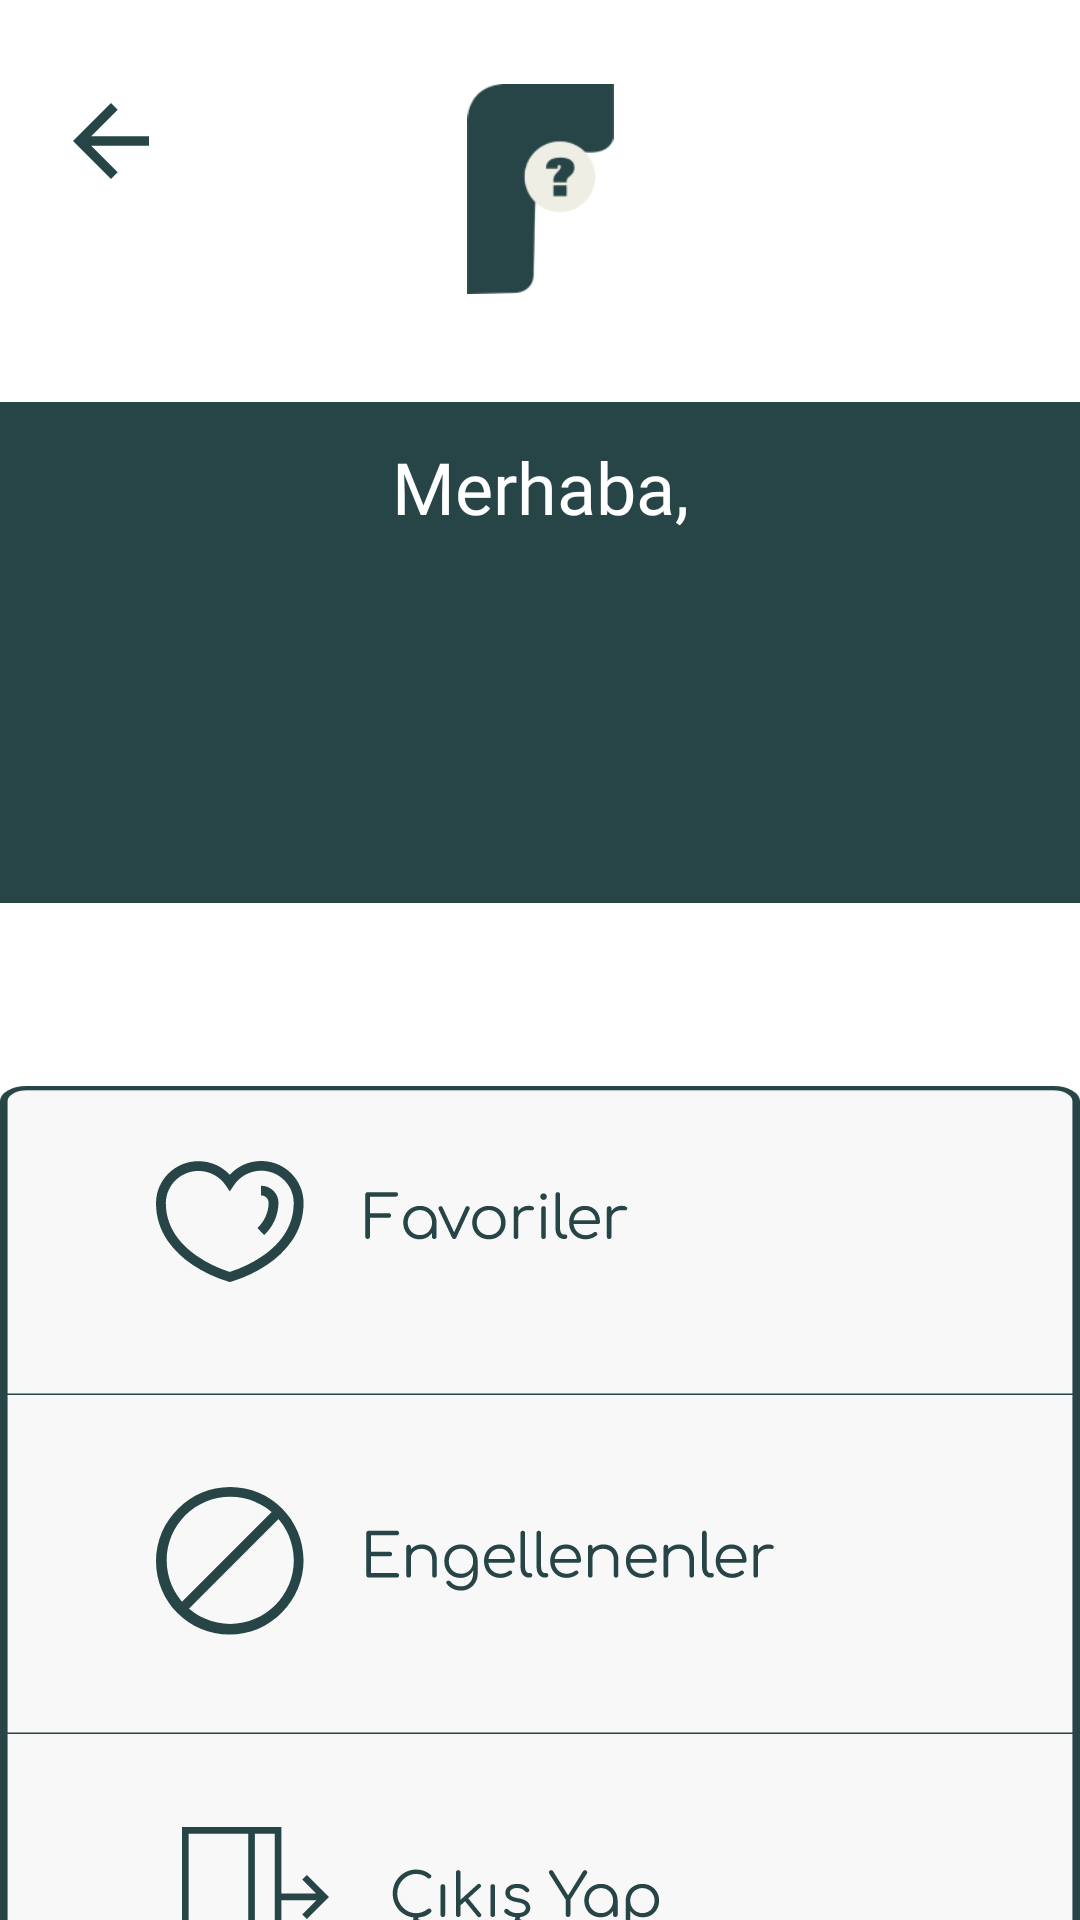

This screen was rendered from an Android layout file. Write that file and the resources it references.
<!-- AndroidManifest.xml: application theme Theme.Farketmez -->
<!-- res/layout/fragment_profile.xml -->
<?xml version="1.0" encoding="utf-8"?>
<androidx.constraintlayout.widget.ConstraintLayout xmlns:android="http://schemas.android.com/apk/res/android"
    xmlns:app="http://schemas.android.com/apk/res-auto"
    xmlns:tools="http://schemas.android.com/tools"
    android:layout_width="match_parent"
    android:layout_height="match_parent"
    tools:context=".view.ProfileFragment">


    <ImageView
        android:id="@+id/logoIV"
        android:layout_width="49dp"
        android:layout_height="70dp"
        android:src="@drawable/logo"
        android:layout_marginTop="28dp"
        app:layout_constraintEnd_toEndOf="parent"
        app:layout_constraintStart_toStartOf="parent"
        app:layout_constraintTop_toTopOf="parent"/>

    <View
        android:id="@+id/greenBack"
        android:layout_width="match_parent"
        android:layout_height="167dp"
        android:background="@drawable/profile_green_rec"
        android:layout_marginTop="36dp"
        app:layout_constraintStart_toStartOf="parent"
        app:layout_constraintEnd_toEndOf="parent"
        app:layout_constraintTop_toBottomOf="@id/logoIV"/>

    <View
        android:id="@+id/backButton"
        android:layout_width="38dp"
        android:layout_height="38dp"
        android:layout_marginTop="28dp"
        android:layout_marginLeft="18dp"
        android:background="@drawable/back_button"
        app:layout_constraintStart_toStartOf="parent"
        app:layout_constraintTop_toTopOf="parent"
        />

    <TextView
        android:id="@+id/helloTxt"
        android:layout_width="wrap_content"
        android:layout_height="wrap_content"
        android:text="Merhaba,"
        android:textSize="24sp"
        android:textColor="@color/white"
        android:fontFamily="@font/comfortaa"
        android:layout_marginTop="12dp"
        app:layout_constraintTop_toTopOf="@id/greenBack"
        app:layout_constraintEnd_toEndOf="@id/greenBack"
        app:layout_constraintStart_toStartOf="@id/greenBack"/>

    <TextView
        android:id="@+id/nameTxt"
        android:layout_width="wrap_content"
        android:layout_height="wrap_content"
        android:text=""
        android:textSize="32sp"
        android:textColor="@color/white"
        android:letterSpacing="-0.02"
        android:fontFamily="@font/comfortaa"
        app:layout_constraintTop_toBottomOf="@id/helloTxt"
        app:layout_constraintEnd_toEndOf="@id/greenBack"
        app:layout_constraintStart_toStartOf="@id/greenBack"/>

    <TextView
        android:id="@+id/surnameTxt"
        android:layout_width="wrap_content"
        android:layout_height="wrap_content"
        android:text=""
        android:textSize="32sp"
        android:textColor="@color/white"
        android:letterSpacing="-0.02"
        android:fontFamily="@font/comfortaa"
        app:layout_constraintTop_toBottomOf="@id/nameTxt"
        app:layout_constraintEnd_toEndOf="@id/greenBack"
        app:layout_constraintStart_toStartOf="@id/greenBack"/>



    <ImageView
        android:id="@+id/btnBG"
        android:layout_width="wrap_content"
        android:layout_height="wrap_content"
        android:src="@drawable/profile_page_button_bg"
        android:layout_marginTop="50dp"
        app:layout_constraintStart_toStartOf="parent"
        app:layout_constraintEnd_toEndOf="parent"
        app:layout_constraintTop_toBottomOf="@id/greenBack"/>

    <ImageButton
        android:id="@+id/favoriteBtn"
        android:layout_width="0dp"
        android:layout_height="113dp"
        android:backgroundTint="#00000000"
        android:paddingEnd="110dp"
        android:src="@drawable/profile_favorite_btn"
        app:layout_constraintEnd_toEndOf="@+id/btnBG"
        app:layout_constraintStart_toStartOf="@id/btnBG"
        app:layout_constraintTop_toTopOf="@id/btnBG" />
    <View
        android:id="@+id/line"
        android:layout_width="0dp"
        android:layout_height="1dp"
        android:background="@drawable/brown_line"
        app:layout_constraintEnd_toEndOf="@+id/btnBG"
        app:layout_constraintStart_toStartOf="@id/btnBG"
        app:layout_constraintTop_toBottomOf="@id/favoriteBtn"/>



    <ImageButton
        android:id="@+id/blocksBtn"
        android:layout_width="0dp"
        android:layout_height="113dp"
        android:paddingEnd="60dp"
        android:backgroundTint="#00000000"
        android:src="@drawable/profile_blocks_btn"
        app:layout_constraintEnd_toEndOf="@+id/btnBG"
        app:layout_constraintStart_toStartOf="@id/btnBG"
        app:layout_constraintTop_toBottomOf="@id/favoriteBtn" />

    <View
        android:id="@+id/line2"
        android:layout_width="0dp"
        android:layout_height="1dp"
        android:background="@drawable/brown_line"
        app:layout_constraintEnd_toEndOf="@+id/btnBG"
        app:layout_constraintStart_toStartOf="@id/btnBG"
        app:layout_constraintTop_toBottomOf="@id/blocksBtn"/>


    <ImageButton
        android:id="@+id/signoutBtn"
        android:layout_width="0dp"
        android:layout_height="113dp"
        android:paddingEnd="90dp"
        android:backgroundTint="#00000000"
        android:src="@drawable/profile_signout"
        app:layout_constraintEnd_toEndOf="@+id/btnBG"
        app:layout_constraintStart_toStartOf="@id/btnBG"
        app:layout_constraintTop_toBottomOf="@id/blocksBtn" />






</androidx.constraintlayout.widget.ConstraintLayout>
<!-- resources referenced by this layout -->
<resources>
  <color name="white">#FFFFFFFF</color>
  <!-- drawable back_button (drawable) -->
  <vector android:autoMirrored="true" android:height="24dp"
      android:tint="#274546" android:viewportHeight="24"
      android:viewportWidth="24" android:width="24dp" xmlns:android="http://schemas.android.com/apk/res/android">
      <path android:fillColor="@android:color/white" android:pathData="M20,11H7.83l5.59,-5.59L12,4l-8,8 8,8 1.41,-1.41L7.83,13H20v-2z"/>
  </vector>
  <!-- drawable brown_line (drawable) -->
  <vector xmlns:android="http://schemas.android.com/apk/res/android"
      android:width="285dp"
      android:height="1dp"
      android:viewportWidth="285"
      android:viewportHeight="1">
    <path
        android:pathData="M0,0.75L285,0.75"
        android:strokeWidth="0.5"
        android:fillColor="@color/logoGreen"
        android:strokeColor="@color/logoGreen"/>
  </vector>
  <!-- drawable logo: png bitmap (drawable, 3663 bytes) -->
  <!-- drawable profile_blocks_btn: vector/xml drawable (drawable, 12558 chars, omitted) -->
  <!-- drawable profile_favorite_btn: vector/xml drawable (drawable, 8434 chars, omitted) -->
  <!-- drawable profile_green_rec (drawable) -->
  <vector xmlns:android="http://schemas.android.com/apk/res/android"
      android:width="475dp"
      android:height="137dp"
      android:viewportWidth="375"
      android:viewportHeight="137">
    <path
        android:pathData="M0,0h375v137h-375z"
        android:fillColor="#274546"/>
  </vector>
  <!-- drawable profile_page_button_bg (drawable) -->
  <vector xmlns:android="http://schemas.android.com/apk/res/android"
      android:width="385dp"
      android:height="339dp"
      android:viewportWidth="285"
      android:viewportHeight="442">
    <path
        android:pathData="M7,1L278,1A6,6 0,0 1,284 7L284,435A6,6 0,0 1,278 441L7,441A6,6 0,0 1,1 435L1,7A6,6 0,0 1,7 1z"
        android:strokeWidth="2"
        android:fillColor="#F8F8F8"
        android:strokeColor="@color/logoGreen"/>
  </vector>
  <!-- drawable profile_signout: vector/xml drawable (drawable, 9091 chars, omitted) -->
  <style name="Theme.Farketmez" parent="Theme.MaterialComponents.DayNight.NoActionBar">
          
          <item name="colorPrimary">@color/purple_500</item>
          <item name="colorPrimaryVariant">@color/logoGreen</item>
          <item name="colorOnPrimary">@color/white</item>
          
          <item name="colorSecondary">@color/teal_200</item>
          <item name="colorSecondaryVariant">@color/teal_700</item>
          <item name="colorOnSecondary">@color/black</item>
          
          <item name="android:statusBarColor">?attr/colorPrimaryVariant</item>
          
      </style>
  <color name="logoGreen">#274546</color>
  <color name="purple_500">#FF6200EE</color>
  <color name="teal_200">#FF03DAC5</color>
  <color name="teal_700">#FF018786</color>
  <color name="black">#FF000000</color>
</resources>
